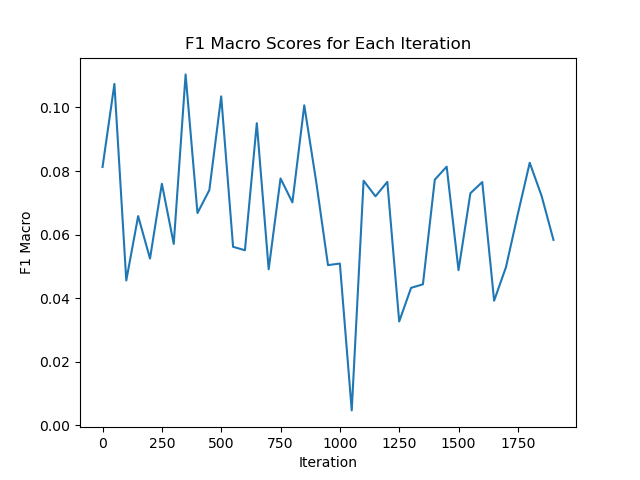

Values plotted in this chart, from the file beside it:
filename, f1_macro
0, 0.08127
50, 0.1074
100, 0.04558
150, 0.06583
200, 0.05247
250, 0.07601
300, 0.05708
350, 0.1104
400, 0.06678
450, 0.074
500, 0.1035
550, 0.05617
600, 0.05509
650, 0.09504
700, 0.04912
750, 0.07766
800, 0.07014
850, 0.1007
900, 0.07676
950, 0.05041
1000, 0.05091
1050, 0.004732
1100, 0.07695
1150, 0.07205
1200, 0.07659
1250, 0.03269
1300, 0.04326
1350, 0.04438
1400, 0.07727
1450, 0.08138
1500, 0.04883
1550, 0.073
1600, 0.07653
1650, 0.03921
1700, 0.0498
1750, 0.06649
1800, 0.0826
1850, 0.07218
1900, 0.05835
